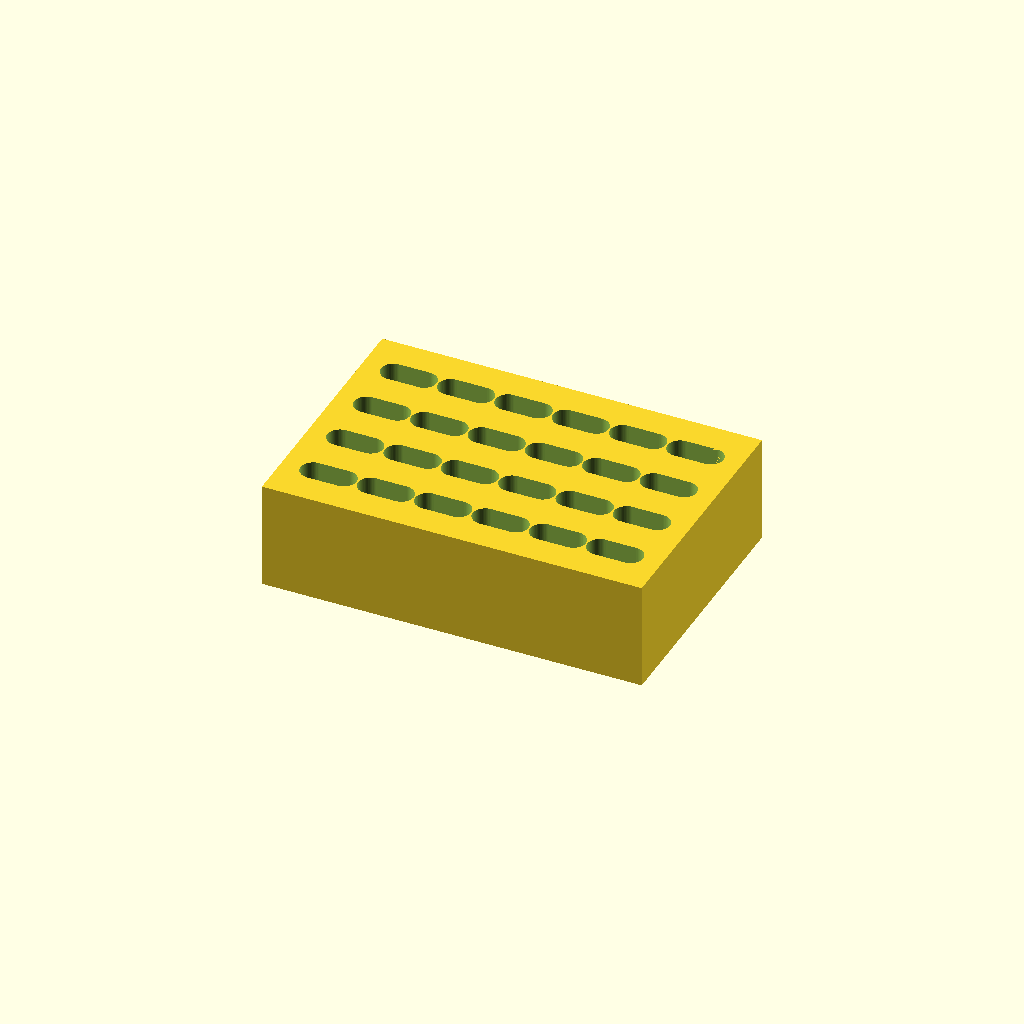
Cell 1: rendered with the file's own defaults.
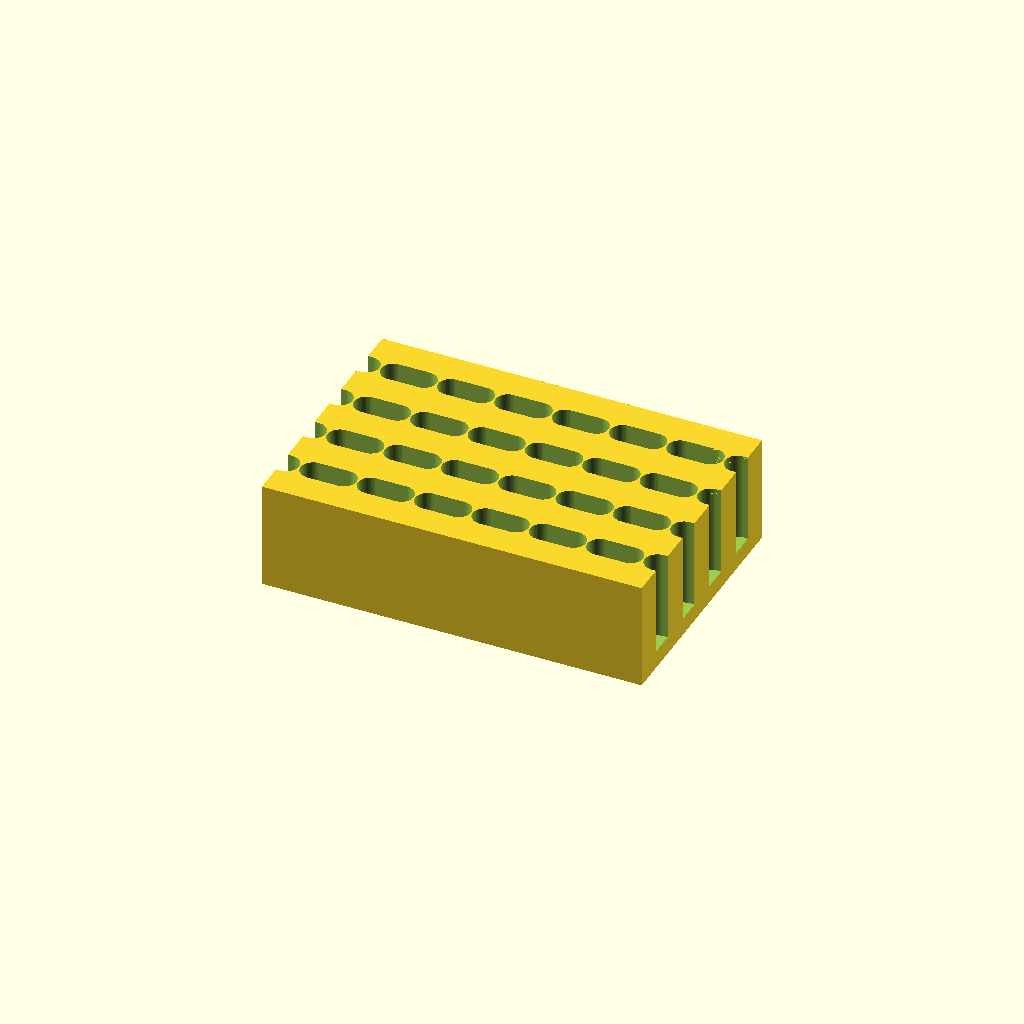
Cell 2: cols = 12 (everything else at default).
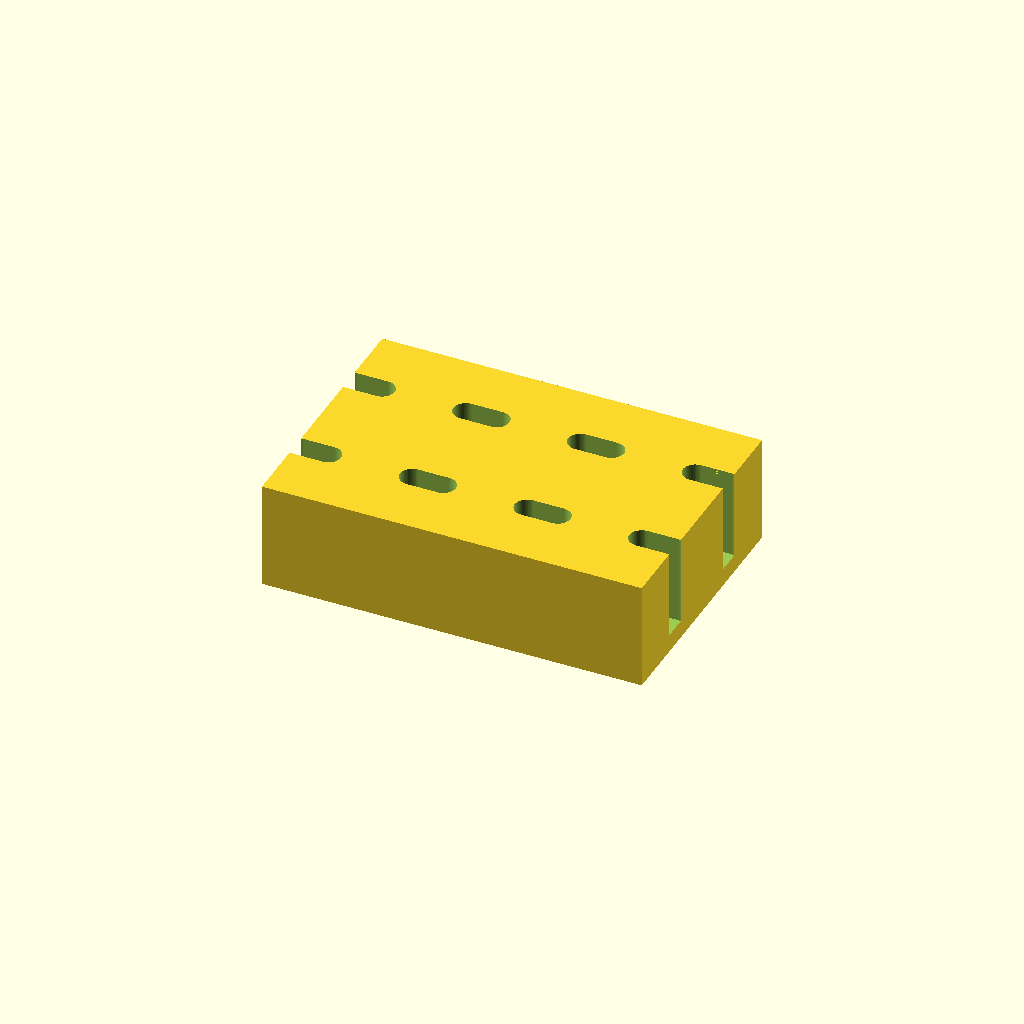
Cell 3 — pitch set to 32, the other parameters unchanged.
All cells are drawn from one camera (rotation 55°, 0°, 25°, orthographic, colour scheme Cornfield), so only the parameter changes between them.
Source of the model, bench/mutants/tube_rack_1p5ml__stadium_slots.scad:
// Rack for 24 x 1.5 mL microcentrifuge tubes (4 x 6)
// Category: benchware. Solid block with blind holes, prints as-is without supports.
// Print: PLA or PETG, 0.2 mm layers, 15 % infill, 3 perimeters.
// SPDX-License-Identifier: CERN-OHL-P-2.0

/* [Rack] */
cols = 6;              // holes along X
rows = 4;              // holes along Y
pitch = 16;            // centre-to-centre spacing [mm]
hole_d = 11.2;         // 1.5 mL tube body is ~10.8 mm; ~0.4 mm clearance
hole_depth = 25;       // blind holes, leaves a 5 mm floor
block = [106, 72, 30]; // X, Y, Z [mm]

/* [Hidden] */
$fn = 64;
eps = 0.01;            // cutters overshoot by eps so no faces are coplanar

difference() {
    translate([-block.x / 2, -block.y / 2, 0]) cube(block);
    for (i = [0 : cols - 1], j = [0 : rows - 1])
        translate([(i - (cols - 1) / 2) * pitch, (j - (rows - 1) / 2) * pitch, block.z - hole_depth])
            hull(){ for (s=[-1,1]) translate([s*4.29,0,0]) cylinder(d = 7.0, h = hole_depth + eps); }
}
Customizer parameters (derived from the source; name, type, default, range or options):
cols: number, default 6
rows: number, default 4
pitch: number, default 16
hole_d: number, default 11.2
hole_depth: number, default 25
block: vector, default [106, 72, 30]
